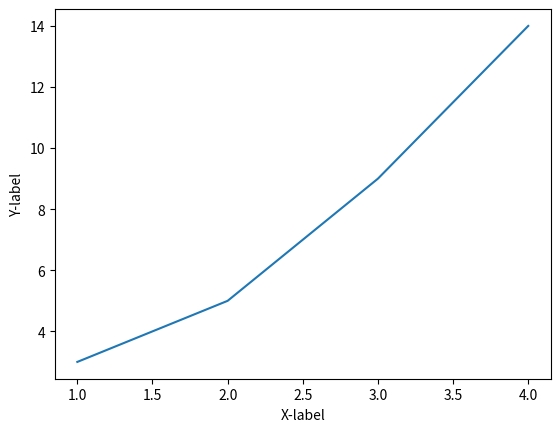

This chart was generated by the following Python code:
import matplotlib.pyplot as plt
import numpy as np

x = np.array([1,2,3,4])
y = np.array([3,5,9,14])
plt.plot(x,y)

plt.xlabel('X-label')
plt.ylabel('Y-label')

plt.show()